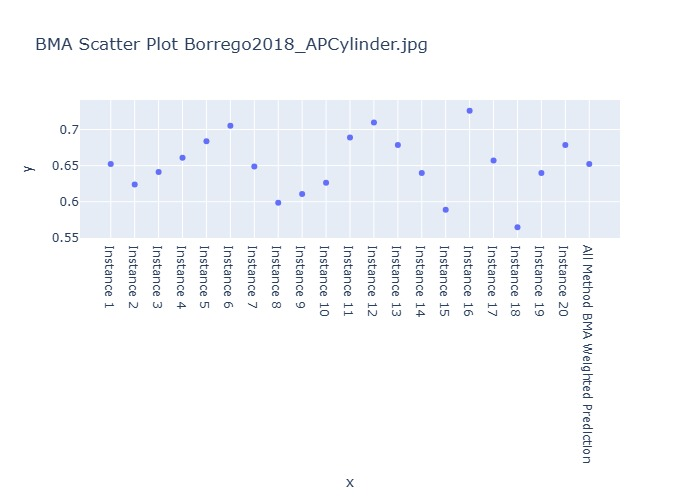

The file beside this chart, header and first rows:
Instance, BMA Weighted Prediction
Instance 1, 0.6522
Instance 2, 0.6239
Instance 3, 0.641
Instance 4, 0.6608
Instance 5, 0.6838
Instance 6, 0.705
Instance 7, 0.6489
Instance 8, 0.5986
Instance 9, 0.6106
Instance 10, 0.6261
Instance 11, 0.6889
Instance 12, 0.7095
Instance 13, 0.6787
Instance 14, 0.6397
Instance 15, 0.589
Instance 16, 0.7261
Instance 17, 0.657
Instance 18, 0.5646
Instance 19, 0.6397
Instance 20, 0.6787
All Method BMA Weighted Prediction, 0.6522
